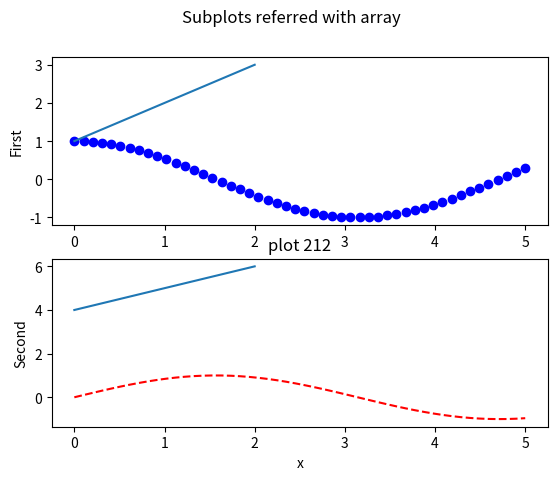
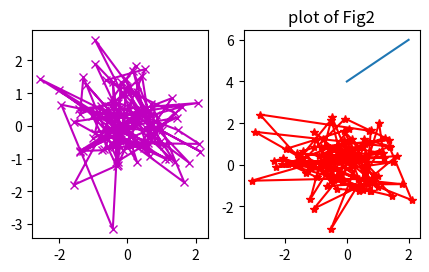
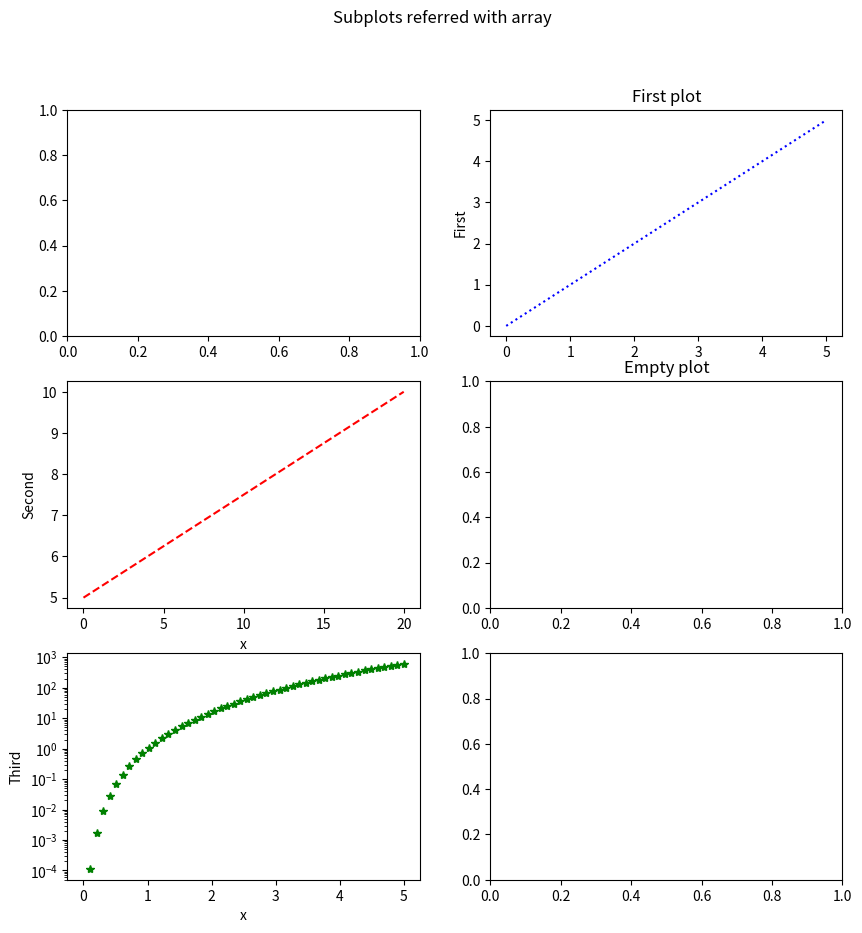
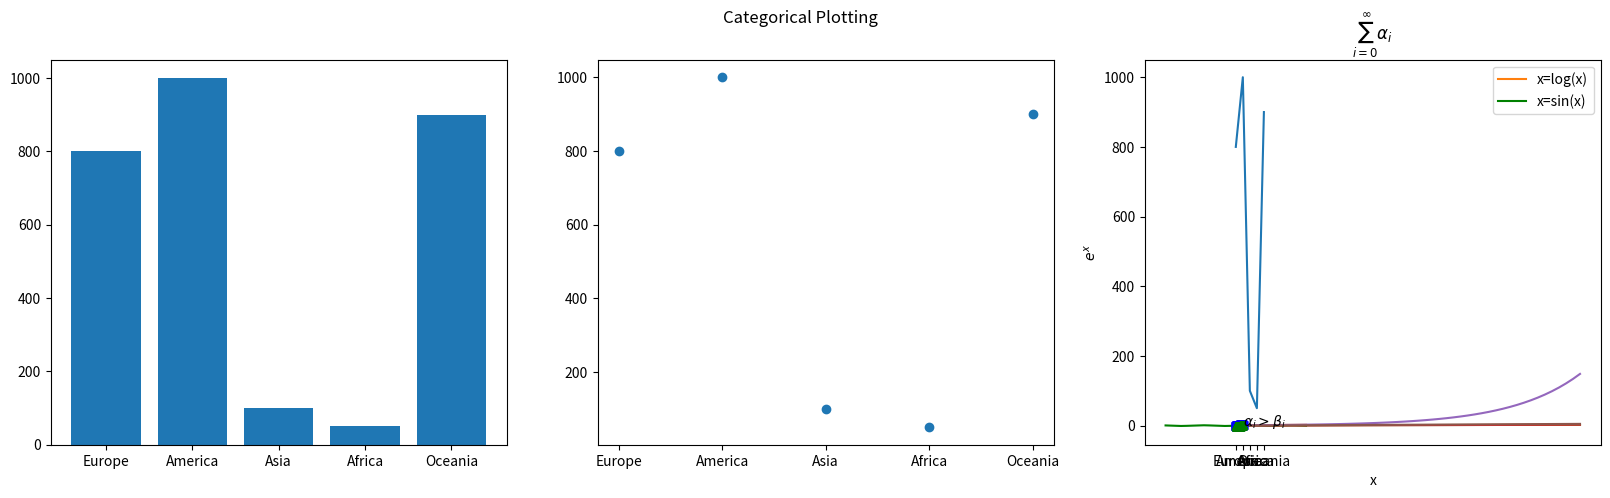
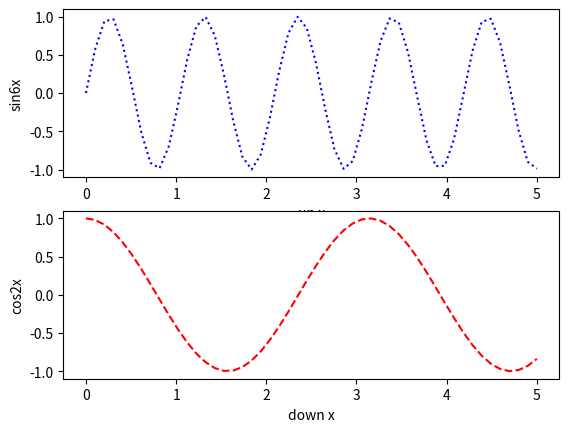
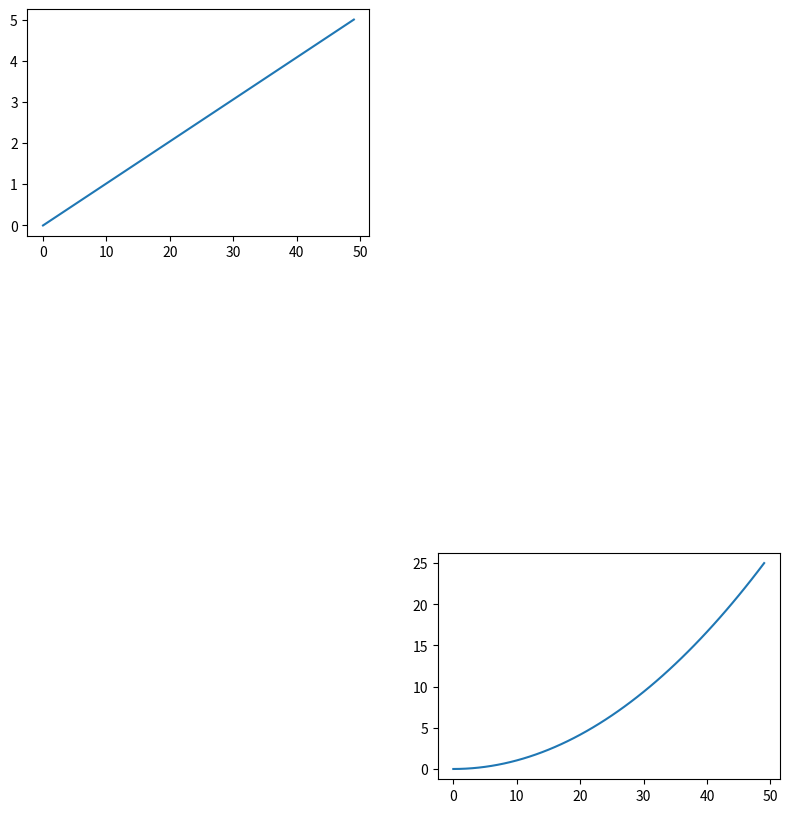
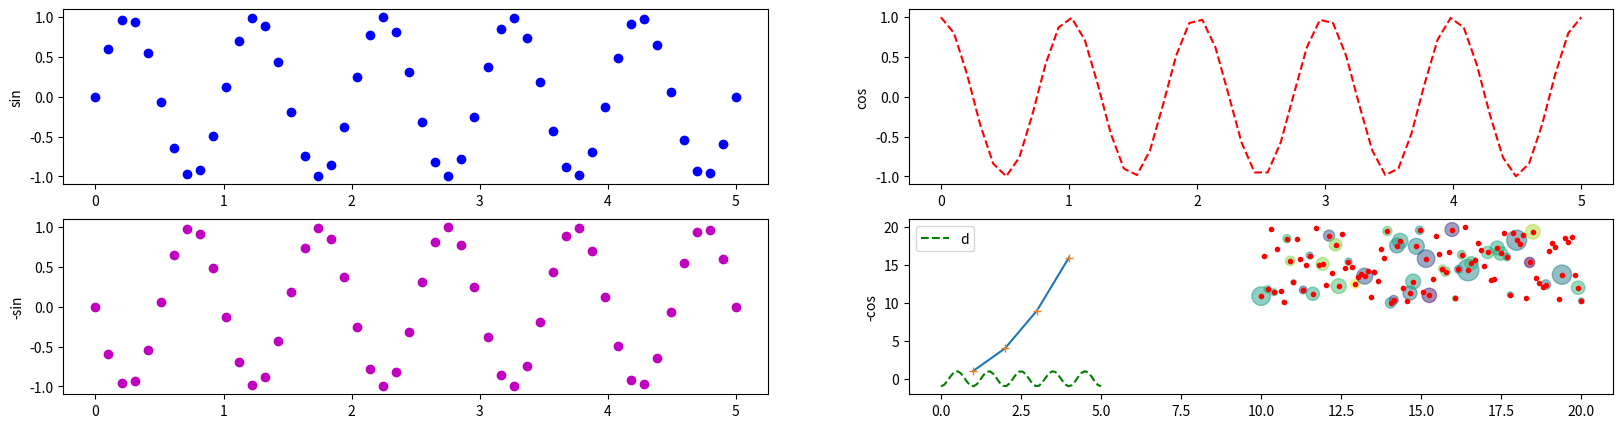
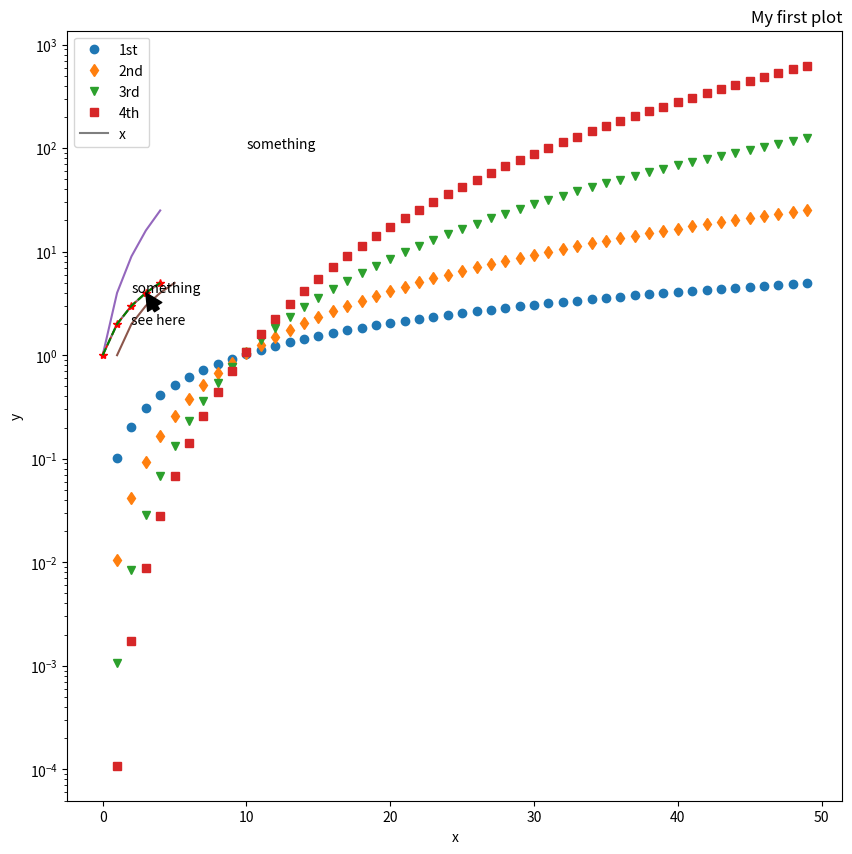

Here is the Python script that generated these plots, in order:
# matplotlib examples from 2022 labs
import numpy as np
import matplotlib.pyplot as plt

class matplotlib_examples():

    # ================ Plot Demo ================
    def plot_demo(self):
        plt.plot([1, 2, 3, 4], [1, 4, 9, 16])
        plt.show()
        plt.plot([1, 2, 3, 4], [1, 4, 9, 16], '+')
        plt.show()

    
    # ================ Text and Annotate ================
    def text_annotate(self):
        x = np.array([1,2,3,4,5])
        plt.title('My first plot',loc = 'right')
        plt.xlabel('x')
        plt.ylabel('y')
        # customize
        plt.yscale('log') # show y scale in log
        plt.grid() # show grid
        plt.text(2,4,'something') # show text "something" at point (2,4)
        plt.annotate('see here', xy=(3, 4), xytext=(2, 2) , arrowprops = dict(facecolor='black')) # show text at (2,2) and arrow pointing at (3,4)
        # plots
        plt.plot(x**2)
        plt.plot(x,x)
        plt.plot(x)
        plt.plot(x,label='x')
        plt.plot(x, color = 'red',linestyle='--',linewidth=1, marker='*')
        plt.plot(x, 'g--')
        plt.legend() # must be declared after a plt.plot() with label = "...", or "No artists with labels found to put in legend.  Note that artists whose label start with an underscore are ignored when legend() is called with no argument."
        plt.show()


    # ================ Many lines in one command ================
    def multiple_lines(self):
        t = np.linspace(0,1,100)
        plt.plot(t, t, 'r--', t, t**2, 'bs', t, t**3, 'g^') # 3 lines
        plt.show()


    # ================ Invalid value ================
    def invalid_log(self):
        x = np.linspace(-10, 10, 1000)
        plt.plot(x, np.log(x), label = 'x=log(x)')
        plt.plot(x, np.sin(x), label = 'x=sin(x)', color = 'g')
        plt.legend()
        plt.xlabel('x')
        plt.ylabel('y')
        plt.title('log and sin')
        plt.show() # RuntimeWarning: invalid value encountered in log plt.plot(x, np.log(x), label = 'x=log(x)')


    # ================ Plot with "subplots" ================
    def subplots_example(self):
        x = np.linspace( 0, 5, 50 )
        fig, ax = plt.subplots(figsize=(10, 10)) # start a 10x10 subplot
        # plot 4 lines to ax subplot
        ax.plot(x, 'o', label='1st') 
        ax.plot(x**2, 'd', label='2nd')
        ax.plot(x**3, 'v', label='3rd')
        ax.plot(x**4, 's', label='4th')
        ax.text(10,100,'something')
        ax.grid() # add grid
        ax.legend(loc='lower left') # add a legend at low left of diagram
        plt.show()


    # ================ Multiple plots with "figure" and "subplots" ================
    def multiple_plots_1(self):
        x = np.linspace( 0, 5, 50 )
        plt.figure() # start a figure
        # first subplot
        plt.subplot(2,1,1) # 2x1 figure
        plt.plot(x, np.sin(6*x), 'b:')
        plt.ylabel('sin6x')
        plt.xlabel('up x')
        # second subplot
        plt.subplot(2,1,2)
        plt.plot(x, np.cos(2*x), 'r--')
        plt.ylabel('cos2x')
        plt.xlabel('down x')
        plt.show()

    def multiple_plots_2(self):
        x = np.linspace( 0, 5, 50 )
        plt.figure(figsize=(15,10)) 
        # first subplot
        plt.subplot(3,3,1)
        plt.plot(x)
        # second subplot
        plt.subplot(3,3,8)
        plt.plot(x**2)
        plt.show()

    def multiple_plots_3(self):
        # first figure
        plt.figure(1)
        # first subplot
        plt.subplot(211)
        plt.plot([1, 2, 3])
        # second subplot
        plt.subplot(212)
        plt.plot([4, 5, 6])
        # second figure
        plt.figure(2)
        plt.plot([4, 5, 6])
        plt.title('plot of Fig2')
        # back to 1st figure - 2nd subplot: add a title
        # MatplotlibDeprecationWarning: Adding an axes using the same arguments as a previous axes 
        # currently reuses the earlier instance.  In a future version, a new instance will always 
        # be created and returned.  Meanwhile, this warning can be suppressed, and the future behavior 
        # ensured, by passing a unique label to each axes instance. del sys.path[0]
        plt.figure(1)
        plt.subplot(212)
        plt.title('plot 212')
        plt.show()

    def multiple_plots_4(self):
        x = np.linspace( 0, 5, 50 )
        plt.figure( figsize=(20,5) )
        # 1st
        plt.subplot(2,2,1)
        plt.plot(x, np.sin( 2*np.pi*x ), 'bo' , label = 'a')
        plt.ylabel('sin')
        # 2nd
        plt.subplot(2,2,2)
        plt.plot(x, np.cos(2*np.pi*x), 'r--', label = 'b')
        plt.ylabel('cos')
        # 3rd
        plt.subplot(2,2,3)
        plt.plot(x, -np.sin(2*np.pi*x), 'mo' , label = 'c')
        plt.ylabel('-sin')
        # 4th 
        plt.subplot(2,2,4)
        plt.plot(x, -np.cos(2*np.pi*x), 'g--', label = 'd')
        plt.ylabel('-cos')
        plt.legend()
        plt.show()


    # ================ Multiple plots as arrays (axes) ================
    def axes_example_1(self): 
        x = np.linspace( 0, 5, 50 )
        fig, (axes) = plt.subplots( 2, 1 ) # new figure with 2 subplots in axes
        fig.suptitle('Subplots referred with array') # title to whole graph
        # 1st
        axes[0].plot(x, np.cos( x ), 'bo' )
        axes[0].set_ylabel('First')
        # 2nd
        axes[1].plot(x, np.sin(x), 'r--')
        axes[1].set_ylabel( 'Second' )
        axes[1].set_xlabel('x')
        plt.show()

    def axes_example_2(self): 
        data1, data2, data3, data4 = np.random.randn(4, 100)  # making 4 random datasets of 100 elements each
        fig, (ax1, ax2) = plt.subplots(1, 2, figsize=(5, 2.7))
        ax1.plot(data1, data2, marker='x',c='m')
        ax2.plot(data3, data4, marker='*',c='r')
        plt.show()

    def axes_example_3(self): 
        x = np.linspace( 0, 5, 50 )
        fig, (axes) = plt.subplots( 3, 2 , figsize = (10,10))
        fig.suptitle('Subplots referred with array')#
        # axes [0][0] remains empty (x = 1.0, y = 1.0)
        axes[0][1].plot( x, x, 'b:' )
        axes[0][1].set_ylabel('First')
        axes[0][1].set_title('First plot')
        # axes [1][1] remains empty but has a title
        axes[1][1].set_title('Empty plot')
        axes[1][0].plot( 4*x, x+5, 'r--')
        axes[1][0].set_ylabel( 'Second' )
        axes[1][0].set_xlabel('x')
        axes[2][0].plot( x, x**4, 'g*')
        axes[2][0].set_ylabel( 'Third' )
        axes[2][0].set_xlabel('x')
        axes[2][0].set_yscale('log')
        # axes[2][1] remains empty
        plt.show()


    # ================ Custom labels ================
    def labels(self): 
        x = np.linspace( 0, 5, 50 )
        # square root x symbol label
        plt.plot(np.sqrt(x))
        plt.xlabel('x')
        plt.ylabel(r'$\sqrt{x}$')
        plt.show()
        # x / 2 fraction label
        plt.plot(x/2)
        plt.xlabel('x')
        plt.ylabel(r'$\frac{x}{2}$')
        plt.show()
        # e ^ x symbol label
        plt.plot(np.exp(x))
        plt.ylabel(r'$e^{x}$')
        plt.show()
        # α, β symbols, Σ (sum) labels
        plt.plot(x)
        plt.text(1,1,r'$\alpha_{i} > \beta_{i}$')
        plt.title(r'$\sum_{i=0}^\infty\alpha_{i}$')
        plt.show()


    # ================ Categorical plots ================
    def categorical_plots(self):
        continents = ['Europe', 'America', 'Asia', 'Africa', 'Oceania']
        salary = [800, 1000, 100, 50, 900]
        plt.figure(figsize=(20, 5))
        # bars
        plt.subplot(1,3,1)
        plt.bar(continents, salary)
        # scatter
        plt.subplot(1,3,2)
        plt.scatter(continents, salary)
        # normal plt (line) (x = continets, y = salary)
        plt.subplot(1,3,3)
        plt.plot(continents, salary)
        plt.suptitle('Categorical Plotting')
        plt.show()


    # ================ Scatter ================
    def scatter_example(self):
        x = np.linspace(10,20,100)
        y = np.random.permutation(x)
        # plot
        plt.plot(x,y,c='r', marker = '.', linestyle = ' ')
        plt.show()
        # scatter
        plt.scatter(x, y, c = np.random.randn(len(x)), s = np.random.randn(len(x))*100,  alpha = 0.5)
        plt.show()


    # ================ Call everything ================
    def call_everything(self):
        for name in dir(self):
            obj = getattr(self, name)
            if callable(obj) and name != 'call_everything' and name[:2] != '__':
                print("======================= RUN ",name,"======================= \n")
                obj()

# main
if __name__ == "__main__":
    print("More Matplotlib examples")
    x = matplotlib_examples()
    x.call_everything()